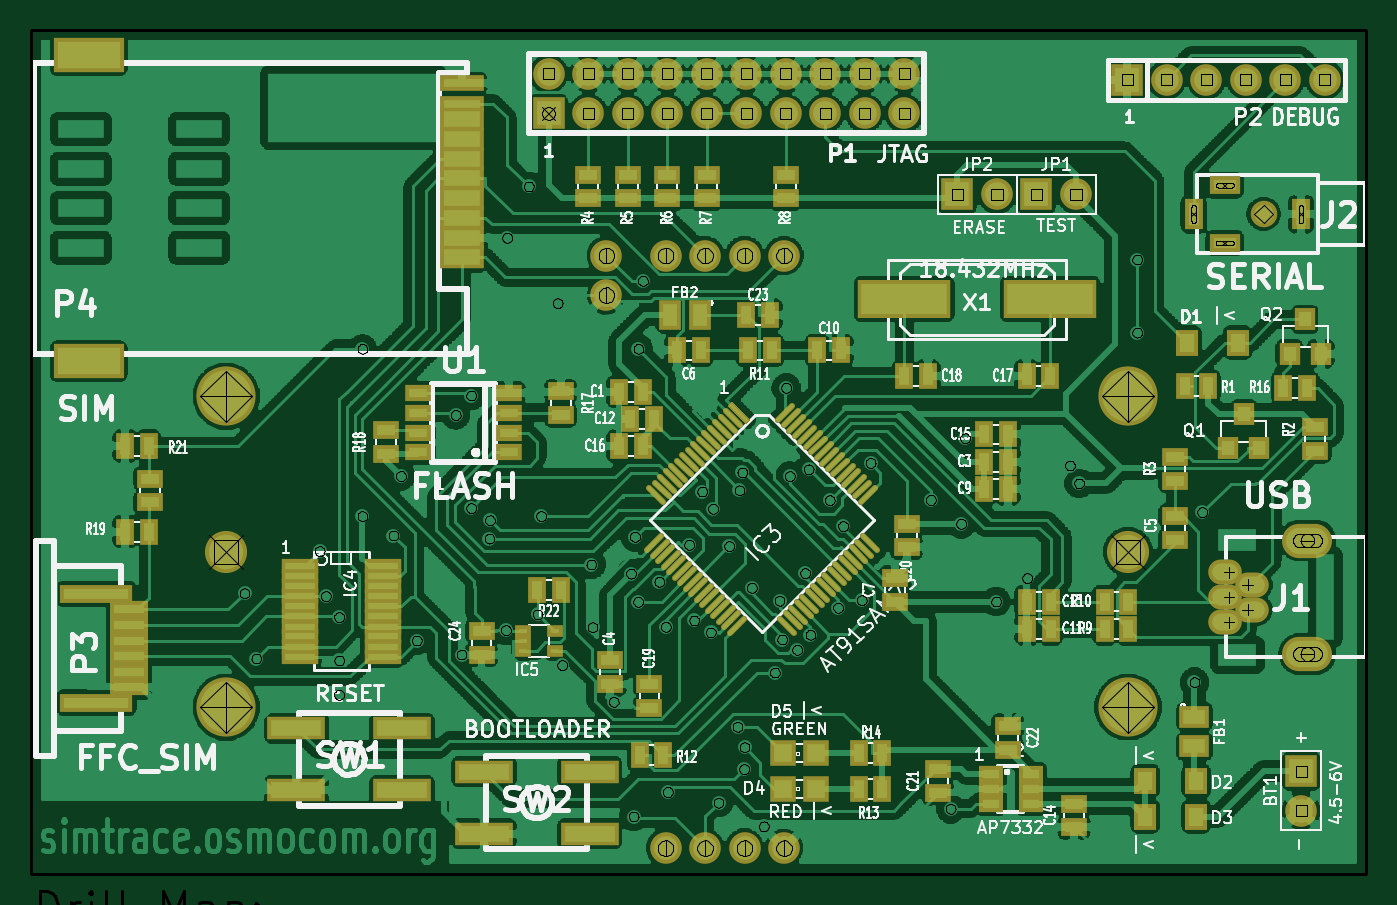
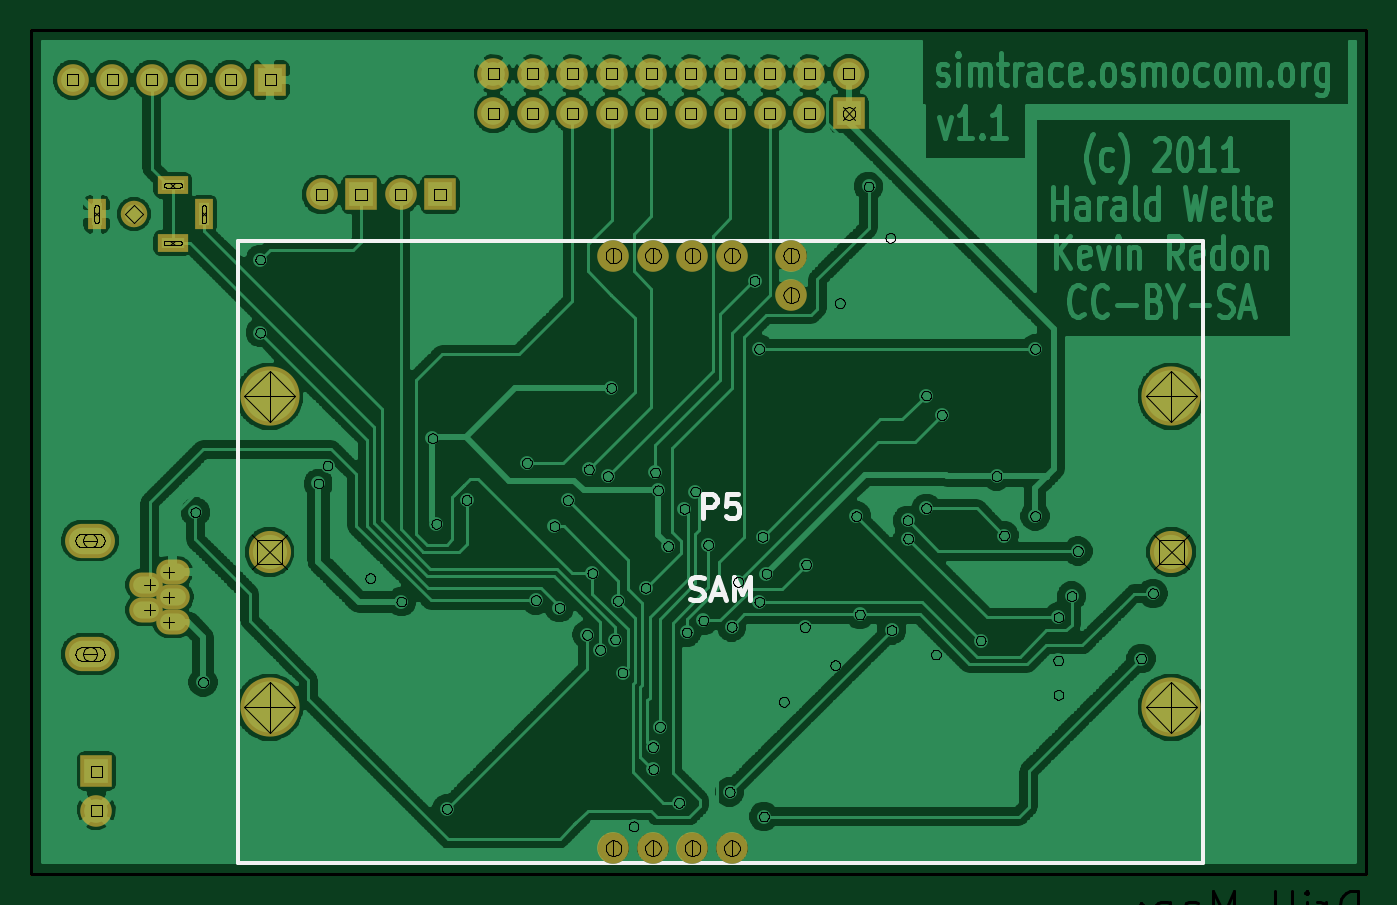
Circuit board: 11 layer files. Board 85.9 x 54.2 mm.
- bottom_copper: SIMtrace-Back.gbl (246324 bytes)
- top_copper: SIMtrace-Front.gtl (1249389 bytes)
- bottom_mask: SIMtrace-Mask_Back.gbs (1699 bytes)
- top_mask: SIMtrace-Mask_Front.gts (8030 bytes)
- outline: SIMtrace-PCB_Edges.gbr (1913 bytes)
- bottom_silk: SIMtrace-SilkS_Back.gbo (2930 bytes)
- top_silk: SIMtrace-SilkS_Front.gto (87432 bytes)
- paste: SIMtrace-SoldP_Back.gbp (251 bytes)
- paste: SIMtrace-SoldP_Front.gtp (6564 bytes)
- drill: SIMtrace-drl.pho (123625 bytes)
- drill: SIMtrace.drl (2611 bytes)

=== bottom_copper: SIMtrace-Back.gbl (246324 bytes, source omitted) ===
=== top_copper: SIMtrace-Front.gtl (1249389 bytes, source omitted) ===
=== bottom_mask: SIMtrace-Mask_Back.gbs ===
G04 (created by PCBNEW-RS274X (2011-05-25)-stable) date Mon 14 Nov 2011 21:00:14 CET*
G01*
G70*
G90*
%MOIN*%
G04 Gerber Fmt 3.4, Leading zero omitted, Abs format*
%FSLAX34Y34*%
G04 APERTURE LIST*
%ADD10C,0.006000*%
%ADD11R,0.080000X0.080000*%
%ADD12C,0.080000*%
%ADD13C,0.106600*%
%ADD14C,0.149900*%
%ADD15O,0.126300X0.086900*%
%ADD16O,0.085000X0.063300*%
%ADD17C,0.067200*%
%ADD18R,0.047600X0.079100*%
%ADD19R,0.079100X0.047600*%
G04 APERTURE END LIST*
G54D10*
G54D11*
X27550Y-37050D03*
G54D12*
X27550Y-36050D03*
X28550Y-37050D03*
X28550Y-36050D03*
X29550Y-37050D03*
X29550Y-36050D03*
X30550Y-37050D03*
X30550Y-36050D03*
X31550Y-37050D03*
X31550Y-36050D03*
X32550Y-37050D03*
X32550Y-36050D03*
X33550Y-37050D03*
X33550Y-36050D03*
X34550Y-37050D03*
X34550Y-36050D03*
X35550Y-37050D03*
X35550Y-36050D03*
X36550Y-37050D03*
X36550Y-36050D03*
G54D11*
X37900Y-39100D03*
G54D12*
X38900Y-39100D03*
G54D11*
X39900Y-39100D03*
G54D12*
X40900Y-39100D03*
G54D11*
X46600Y-53700D03*
G54D12*
X46600Y-54700D03*
G54D11*
X42200Y-36200D03*
G54D12*
X43200Y-36200D03*
X44200Y-36200D03*
X45200Y-36200D03*
X46200Y-36200D03*
X47200Y-36200D03*
G54D13*
X19383Y-48150D03*
X42217Y-48150D03*
G54D14*
X19383Y-52087D03*
X19383Y-44213D03*
X42217Y-52087D03*
X42217Y-44213D03*
G54D12*
X33509Y-55650D03*
X32509Y-55650D03*
X31509Y-55650D03*
X30509Y-55650D03*
X33509Y-40650D03*
X32509Y-40650D03*
X31509Y-40650D03*
X30509Y-40650D03*
X29009Y-40650D03*
X29009Y-41650D03*
G54D15*
X46761Y-50737D03*
X46761Y-47863D03*
G54D16*
X44665Y-49930D03*
X44665Y-49300D03*
X44665Y-48670D03*
X45353Y-49615D03*
X45353Y-48985D03*
G54D17*
X45650Y-39600D03*
G54D18*
X46595Y-39600D03*
G54D19*
X44666Y-40328D03*
X44666Y-38872D03*
G54D18*
X43878Y-39600D03*
M02*

=== top_mask: SIMtrace-Mask_Front.gts (8030 bytes, source omitted) ===
=== outline: SIMtrace-PCB_Edges.gbr ===
G04 (created by PCBNEW-RS274X (2011-05-25)-stable) date Mon 14 Nov 2011 21:00:14 CET*
G01*
G70*
G90*
%MOIN*%
G04 Gerber Fmt 3.4, Leading zero omitted, Abs format*
%FSLAX34Y34*%
G04 APERTURE LIST*
%ADD10C,0.006000*%
%ADD11C,0.008000*%
%ADD12R,0.080000X0.080000*%
%ADD13C,0.080000*%
%ADD14C,0.106600*%
%ADD15C,0.149900*%
%ADD16O,0.126300X0.086900*%
%ADD17O,0.085000X0.063300*%
%ADD18C,0.067200*%
%ADD19R,0.047600X0.079100*%
%ADD20R,0.079100X0.047600*%
G04 APERTURE END LIST*
G54D10*
G54D11*
X14450Y-56300D02*
X14450Y-34950D01*
X48250Y-56300D02*
X14450Y-56300D01*
X48250Y-34950D02*
X48250Y-56300D01*
X15250Y-34950D02*
X48250Y-34950D01*
X14450Y-34950D02*
X15250Y-34950D01*
%LPC*%
G54D12*
X27550Y-37050D03*
G54D13*
X27550Y-36050D03*
X28550Y-37050D03*
X28550Y-36050D03*
X29550Y-37050D03*
X29550Y-36050D03*
X30550Y-37050D03*
X30550Y-36050D03*
X31550Y-37050D03*
X31550Y-36050D03*
X32550Y-37050D03*
X32550Y-36050D03*
X33550Y-37050D03*
X33550Y-36050D03*
X34550Y-37050D03*
X34550Y-36050D03*
X35550Y-37050D03*
X35550Y-36050D03*
X36550Y-37050D03*
X36550Y-36050D03*
G54D12*
X37900Y-39100D03*
G54D13*
X38900Y-39100D03*
G54D12*
X39900Y-39100D03*
G54D13*
X40900Y-39100D03*
G54D12*
X46600Y-53700D03*
G54D13*
X46600Y-54700D03*
G54D12*
X42200Y-36200D03*
G54D13*
X43200Y-36200D03*
X44200Y-36200D03*
X45200Y-36200D03*
X46200Y-36200D03*
X47200Y-36200D03*
G54D14*
X19383Y-48150D03*
X42217Y-48150D03*
G54D15*
X19383Y-52087D03*
X19383Y-44213D03*
X42217Y-52087D03*
X42217Y-44213D03*
G54D13*
X33509Y-55650D03*
X32509Y-55650D03*
X31509Y-55650D03*
X30509Y-55650D03*
X33509Y-40650D03*
X32509Y-40650D03*
X31509Y-40650D03*
X30509Y-40650D03*
X29009Y-40650D03*
X29009Y-41650D03*
G54D16*
X46761Y-50737D03*
X46761Y-47863D03*
G54D17*
X44665Y-49930D03*
X44665Y-49300D03*
X44665Y-48670D03*
X45353Y-49615D03*
X45353Y-48985D03*
G54D18*
X45650Y-39600D03*
G54D19*
X46595Y-39600D03*
G54D20*
X44666Y-40328D03*
X44666Y-38872D03*
G54D19*
X43878Y-39600D03*
M02*

=== bottom_silk: SIMtrace-SilkS_Back.gbo ===
G04 (created by PCBNEW-RS274X (2011-05-25)-stable) date Mon 14 Nov 2011 21:00:14 CET*
G01*
G70*
G90*
%MOIN*%
G04 Gerber Fmt 3.4, Leading zero omitted, Abs format*
%FSLAX34Y34*%
G04 APERTURE LIST*
%ADD10C,0.006000*%
%ADD11C,0.010000*%
%ADD12C,0.012000*%
%ADD13R,0.080000X0.080000*%
%ADD14C,0.080000*%
%ADD15C,0.106600*%
%ADD16C,0.149900*%
%ADD17O,0.126300X0.086900*%
%ADD18O,0.085000X0.063300*%
%ADD19C,0.067200*%
%ADD20R,0.047600X0.079100*%
%ADD21R,0.079100X0.047600*%
G04 APERTURE END LIST*
G54D10*
G54D11*
X18595Y-56024D02*
X43005Y-56024D01*
X43005Y-56024D02*
X43005Y-40276D01*
X43005Y-40276D02*
X18595Y-40276D01*
X18595Y-40276D02*
X18595Y-56024D01*
G54D12*
X31242Y-47291D02*
X31242Y-46691D01*
X31014Y-46691D01*
X30956Y-46719D01*
X30928Y-46748D01*
X30899Y-46805D01*
X30899Y-46891D01*
X30928Y-46948D01*
X30956Y-46977D01*
X31014Y-47005D01*
X31242Y-47005D01*
X30356Y-46691D02*
X30642Y-46691D01*
X30671Y-46977D01*
X30642Y-46948D01*
X30585Y-46919D01*
X30442Y-46919D01*
X30385Y-46948D01*
X30356Y-46977D01*
X30328Y-47034D01*
X30328Y-47177D01*
X30356Y-47234D01*
X30385Y-47262D01*
X30442Y-47291D01*
X30585Y-47291D01*
X30642Y-47262D01*
X30671Y-47234D01*
X31571Y-49348D02*
X31485Y-49377D01*
X31342Y-49377D01*
X31285Y-49348D01*
X31256Y-49320D01*
X31228Y-49263D01*
X31228Y-49205D01*
X31256Y-49148D01*
X31285Y-49120D01*
X31342Y-49091D01*
X31456Y-49063D01*
X31514Y-49034D01*
X31542Y-49005D01*
X31571Y-48948D01*
X31571Y-48891D01*
X31542Y-48834D01*
X31514Y-48805D01*
X31456Y-48777D01*
X31314Y-48777D01*
X31228Y-48805D01*
X31000Y-49205D02*
X30714Y-49205D01*
X31057Y-49377D02*
X30857Y-48777D01*
X30657Y-49377D01*
X30457Y-49377D02*
X30457Y-48777D01*
X30257Y-49205D01*
X30057Y-48777D01*
X30057Y-49377D01*
%LPC*%
G54D13*
X27550Y-37050D03*
G54D14*
X27550Y-36050D03*
X28550Y-37050D03*
X28550Y-36050D03*
X29550Y-37050D03*
X29550Y-36050D03*
X30550Y-37050D03*
X30550Y-36050D03*
X31550Y-37050D03*
X31550Y-36050D03*
X32550Y-37050D03*
X32550Y-36050D03*
X33550Y-37050D03*
X33550Y-36050D03*
X34550Y-37050D03*
X34550Y-36050D03*
X35550Y-37050D03*
X35550Y-36050D03*
X36550Y-37050D03*
X36550Y-36050D03*
G54D13*
X37900Y-39100D03*
G54D14*
X38900Y-39100D03*
G54D13*
X39900Y-39100D03*
G54D14*
X40900Y-39100D03*
G54D13*
X46600Y-53700D03*
G54D14*
X46600Y-54700D03*
G54D13*
X42200Y-36200D03*
G54D14*
X43200Y-36200D03*
X44200Y-36200D03*
X45200Y-36200D03*
X46200Y-36200D03*
X47200Y-36200D03*
G54D15*
X19383Y-48150D03*
X42217Y-48150D03*
G54D16*
X19383Y-52087D03*
X19383Y-44213D03*
X42217Y-52087D03*
X42217Y-44213D03*
G54D14*
X33509Y-55650D03*
X32509Y-55650D03*
X31509Y-55650D03*
X30509Y-55650D03*
X33509Y-40650D03*
X32509Y-40650D03*
X31509Y-40650D03*
X30509Y-40650D03*
X29009Y-40650D03*
X29009Y-41650D03*
G54D17*
X46761Y-50737D03*
X46761Y-47863D03*
G54D18*
X44665Y-49930D03*
X44665Y-49300D03*
X44665Y-48670D03*
X45353Y-49615D03*
X45353Y-48985D03*
G54D19*
X45650Y-39600D03*
G54D20*
X46595Y-39600D03*
G54D21*
X44666Y-40328D03*
X44666Y-38872D03*
G54D20*
X43878Y-39600D03*
M02*

=== top_silk: SIMtrace-SilkS_Front.gto (87432 bytes, source omitted) ===
=== paste: SIMtrace-SoldP_Back.gbp ===
G04 (created by PCBNEW-RS274X (2011-05-25)-stable) date Mon 14 Nov 2011 21:00:14 CET*
G01*
G70*
G90*
%MOIN*%
G04 Gerber Fmt 3.4, Leading zero omitted, Abs format*
%FSLAX34Y34*%
G04 APERTURE LIST*
%ADD10C,0.006000*%
G04 APERTURE END LIST*
G54D10*
M02*

=== paste: SIMtrace-SoldP_Front.gtp (6564 bytes, source omitted) ===
=== drill: SIMtrace-drl.pho (123625 bytes, source omitted) ===
=== drill: SIMtrace.drl ===
M48
;DRILL file {PCBnew (2011-05-25)-stable} date Mon 14 Nov 2011 21:13:12 CET
;FORMAT={-:-/ absolute / metric / decimal}
FMAT,2
METRIC,TZ
T1C0.300
T2C0.635
T3C0.701
T4C0.813
T5C0.899
T6C1.001
T7C1.016
T8C1.199
T9C2.200
T10C3.299
%
G90
G05
M71
T2
X50.419Y124.968
X51.181Y129.159
X55.250Y122.250
X55.654Y125.146
X56.500Y126.500
X56.500Y131.501
X56.515Y129.286
X58.001Y109.250
X58.001Y120.000
X60.000Y121.249
X60.480Y117.427
X61.501Y128.001
X64.000Y113.500
X64.376Y128.905
X65.001Y112.250
X65.001Y119.499
X66.170Y121.450
X66.203Y120.274
X67.234Y127.333
X67.310Y102.108
X68.707Y98.806
X69.266Y126.324
X69.499Y120.000
X70.556Y106.304
X70.848Y129.593
X72.723Y123.114
X72.799Y127.145
X74.160Y131.938
X75.275Y123.701
X75.438Y139.319
X75.529Y121.336
X75.728Y125.506
X75.750Y109.250
X76.043Y104.879
X77.094Y124.226
X77.516Y127.124
X77.643Y137.742
X79.017Y121.849
X79.329Y126.710
X79.847Y118.422
X80.406Y127.480
X80.548Y119.535
X80.899Y138.430
X81.590Y121.940
X82.123Y133.548
X82.248Y118.346
X82.433Y117.193
X82.550Y136.271
X82.573Y134.859
X83.048Y124.612
X83.820Y139.954
X84.531Y130.063
X84.823Y125.440
X84.999Y127.937
X85.250Y111.750
X85.481Y117.429
X85.966Y128.603
X86.467Y123.675
X86.693Y116.997
X86.810Y127.640
X88.049Y118.979
X88.585Y125.890
X88.908Y120.653
X90.107Y125.405
X90.678Y116.586
X94.559Y118.963
X95.827Y138.819
X96.500Y120.500
X96.751Y115.001
X98.750Y125.499
X100.749Y124.000
X103.500Y116.751
X104.082Y117.899
X107.823Y103.505
X107.823Y108.204
X111.506Y130.683
X111.999Y119.751
T3
X113.723Y123.622
X113.723Y125.222
X113.723Y126.822
X114.922Y124.422
X114.922Y126.022
T4
X69.977Y94.107
T6
X73.683Y103.251
X73.683Y105.791
X77.493Y103.251
X77.493Y141.351
X80.033Y103.251
X80.033Y141.351
X82.573Y103.251
X82.573Y141.351
X85.113Y103.251
X85.113Y141.351
T7
X69.977Y91.567
X72.517Y91.567
X72.517Y94.107
X75.057Y91.567
X75.057Y94.107
X77.597Y91.567
X77.597Y94.107
X80.137Y91.567
X80.137Y94.107
X82.677Y91.567
X82.677Y94.107
X85.217Y91.567
X85.217Y94.107
X87.757Y91.567
X87.757Y94.107
X90.297Y91.567
X90.297Y94.107
X92.837Y91.567
X92.837Y94.107
X96.266Y99.314
X98.806Y99.314
X101.346Y99.314
X103.886Y99.314
X107.188Y91.948
X109.728Y91.948
X112.268Y91.948
X114.808Y91.948
X117.348Y91.948
X118.364Y136.398
X118.364Y138.938
X119.888Y91.948
T8
X115.951Y100.584
T9
X49.233Y122.301
X107.231Y122.301
T10
X49.233Y112.301
X49.233Y132.301
X107.231Y112.301
X107.231Y132.301
T1
X111.450Y101.034G85X111.450Y100.134
G05
X113.901Y98.735G85X113.002Y98.735
G05
X113.901Y102.433G85X113.002Y102.433
G05
X118.351Y101.034G85X118.351Y100.134
G05
T5
X119.273Y121.572G85X118.273Y121.572
G05
X119.273Y128.872G85X118.273Y128.872
G05
T0
M30
